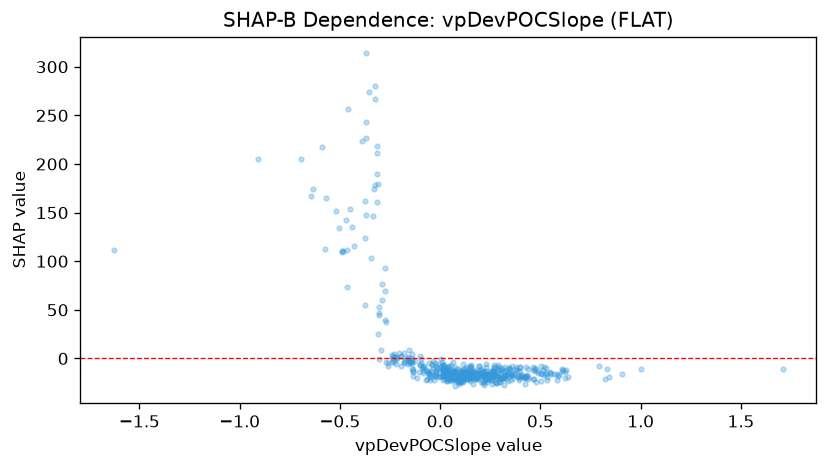

The data file committed next to this chart (first rows):
feature_value, shap_value
-0.9108, 205.6
-0.696, 205.4
0.2675, -17.79
0.1724, -20.72
0.3168, -20.46
0.2526, -17.5
0.182, -17.25
0.1228, -18.91
0.5659, -16.08
0.6362, -18.73
0.0467, -11.58
0.3577, -8.169
0.1314, -14.09
-0.2179, -0.8553
0.5949, -17.54
0.0128, -13.18
0.034, -20.49
0.0173, -18.52
0.1704, -18.37
0.3057, -16.22
0.0845, -20.6
0.1445, -16.16
0.0725, -22.22
-0.0255, -17.61
0.1079, -21.08
0.3081, -19.91
0.5484, -14.94
0.379, -8.704
0.021, -15.2
0.2666, -8.343
0.0557, -17.44
0.3022, -20.16
0.4625, -20.97
0.4035, -18.06
-0.1391, -1.966
0.0157, -11.31
0.0739, -12.69
0.0143, -14.09
0.15, -20.18
0.1551, -6.989
0.2084, -21.93
0.0837, -18.6
0.1195, -21.24
0.0141, -6.993
0.1649, -15.48
0.2778, -25.38
0.3956, -22.11
0.4226, -26.64
0.4239, -19.12
0.0906, -19.47
0.036, -16.48
0.8408, -18.85
0.5809, -22.29
0.4157, -18.73
-0.1394, 0.3226
0.5547, -16.45
0.2474, -13.16
0.1808, -18.1
0.107, -13.46
0.3379, -16
... 475 more rows
